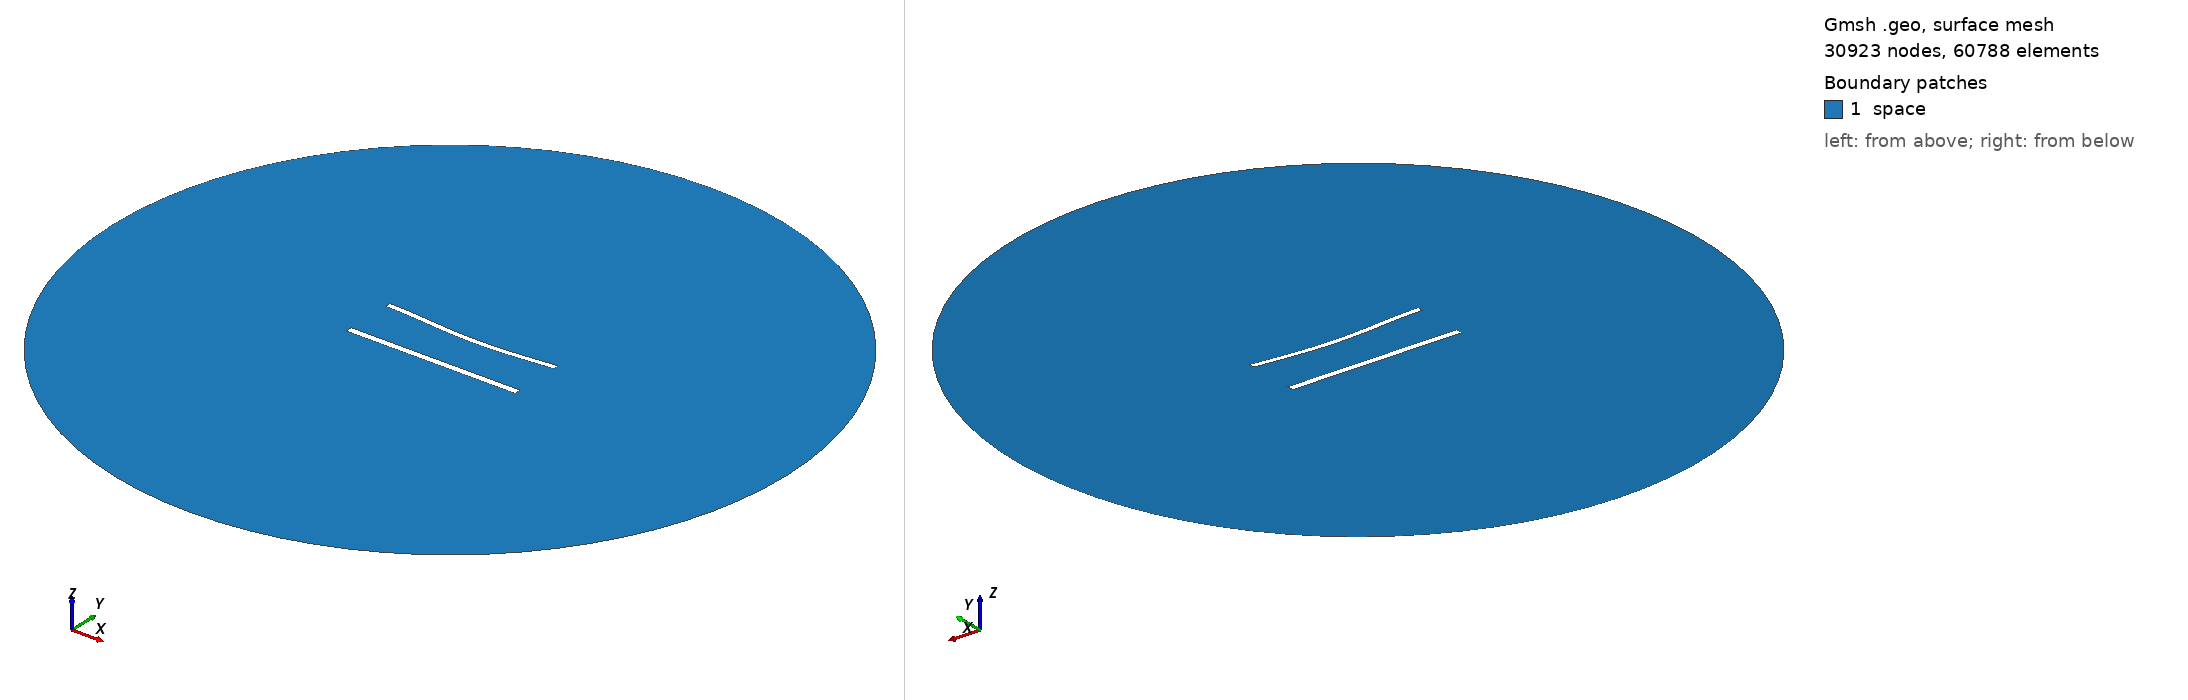

Gmsh geometry script, surface-meshed: 30923 nodes, 60788 surface elements. Boundary patches (legend numbers): 1 space. Left view from above one corner, right view from below the opposite corner. Legend entries are the model's physical surfaces. The drawing asked Gmsh for element sizes between 1% and 20% of the model's largest extent; the script's own settings can give other sizes.

=== 1139.geo (drawn) ===
//---------------------------------------
// Geometry kernel
//---------------------------------------

SetFactory("OpenCASCADE");



//---------------------------------------
// Parameters of the geometry
//---------------------------------------

// Overetch of the upper plate
overetch = 0.25;

// Distance between the plates
distance = 30.0;

// Discretization over the x axis (for the deformation)
nx = 50; 

// Length of the plate
L = 100 - overetch; 

// Number of modes
n = 4; 

// 1st mode coefficient
coeff(1) = -1.5;
beta(1) = 0.596864 * 3.1415926535 / L;

// 2nd mode coefficient
coeff(2) = -1.5;
beta(2) = 1.49418 * 3.1415926535 / L;

// 3rd mode coefficient
coeff(3) = 0.0;
beta(3) = 2.50025 * 3.1415926535 / L;

// 4th mode coefficient
coeff(4) = 0.0;
beta(4) = 3.49999 * 3.1415926535 / L;



//---------------------------------------
// Upper plate (deformed rectangle)
//---------------------------------------

// Coordiantes of the upper plate
xmin = -50;
xmax = 50 - overetch;

// Height of the upper plate
yheight = 4 - 2 * overetch;

// Indexes of the points
UpperID[] = {};
LowerID[] = {};
LeftID[] = {};
RightID[] = {};

// Point index
p = 1;

// Horizontal edges
For i In {1:nx}
    x = xmin + (i-1)*(xmax - xmin)/(nx-1);

    y_bottom = distance / 2 + overetch;
    For j In {1:n}
        C = (Cosh(beta(j)*L) + Cos(beta(j)*L)) / (Sinh(beta(j)*L) + Sin(beta(j)*L));
        y_bottom  = y_bottom + coeff(j) * (Cosh(beta(j)*(x+50)) - Cos(beta(j)*(x+50)) - C * (Sinh(beta(j)*(x+50)) - Sin(beta(j)*(x+50))));
    EndFor

    y_top = y_bottom + yheight;

    Point(p) = {x, y_top, 0, 1.0};
    UpperID[i] = p;
    p = p + 1;

    Point(p) = {x, y_bottom, 0, 1.0};
    LowerID[i] = p;
    p = p + 1;
EndFor

// Create point lists
UpperPts[] = {}; LowerPts[] = {};
For i In {1:nx}
  UpperPts[] += {UpperID[i]};
  LowerPts[] += {LowerID[i]};
EndFor

// Build splines
Spline(1) = {UpperPts[]};
Spline(2) = {LowerPts[]};
Line(3) = {LowerPts[nx-1], UpperPts[nx-1]};
Line(4) = {LowerPts[0], UpperPts[0]};

// Build the plane surface
Curve Loop(1) = {2, 3, -1, -4};
Plane Surface(1) = {1};



//---------------------------------------
// Lower plate (rectangle)
//---------------------------------------

// Vertices
Point(1001) = {-50, -distance/2, 0, 1.0};
Point(1002) = { 50, -distance/2, 0, 1.0};
Point(1003) = { 50,  -distance/2 + 4, 0, 1.0};
Point(1004) = {-50,  -distance/2 + 4, 0, 1.0};

// Edges
Line(5) = {1001, 1002};
Line(6) = {1002, 1003};
Line(7) = {1003, 1004};
Line(8) = {1004, 1001};

// Plane surface
Line Loop(2) = {5, 6, 7, 8};
Plane Surface(2) = {2}; 



//---------------------------------------
// Outer (fictious) boundary
//---------------------------------------

// Points
Point(1005) = {0, 0, 0};       // Center
Point(1006) = {200, 0, 0};     // Start point
Point(1007) = {0, 200, 0};     // 90 degrees
Point(1008) = {-200, 0, 0};    // 180 degrees
Point(1009) = {0, -200, 0};    // 270 degrees

// Circle arcs (each needs start, center, end)
Circle(9) = {1006, 1005, 1007};
Circle(10) = {1007, 1005, 1008};
Circle(11) = {1008, 1005, 1009};
Circle(12) = {1009, 1005, 1006};

// Plane surface for the entire domain
Curve Loop(3) = {9, 10, 11, 12};
Surface(3) = {3};

// Subtract the plates from the whole domain to obtain the actual domain where we want to solve the equations
BooleanDifference{ Surface{3}; Delete; }{ Surface{1}; Surface{2}; Delete; }




//---------------------------------------
// Transfinite Lines/Curves
//---------------------------------------

// Set the number of points on the boundaries
r = 6;
d = 0.15;

// Plates
Transfinite Curve {1} = 50*r/4 Using Progression 1;
Transfinite Line {2} = 50*r Using Progression 1;
Transfinite Curve {3, 4} = 2*r Using Progression 1+d;
Transfinite Line {5} = 50*r/4 Using Progression 1;
Transfinite Line {7} = 50*r Using Progression 1;
Transfinite Line {6} = 2*r Using Progression 1-d;
Transfinite Line {8} = 2*r Using Progression 1+d;

// Outer boundary
Transfinite Line {9, 10, 11, 12} = 20 Using Progression 1;



//---------------------------------------
// Physical groups
//---------------------------------------                

// Physical curves (boundaries)
Physical Line("force_segment", 10) = {2};
Physical Line("upper_plate", 11) = {1, 3, 4};
Physical Line("lower_plate", 12) = {5, 6, 7, 8};
Physical Line("boundary", 20) = {9, 10, 11, 12};

// Physical Surfaces
Physical Surface("space", 30) = {3};



//---------------------------------------
// 6. Generate the Mesh
//---------------------------------------

// 2D mesh generation
Mesh 2;
